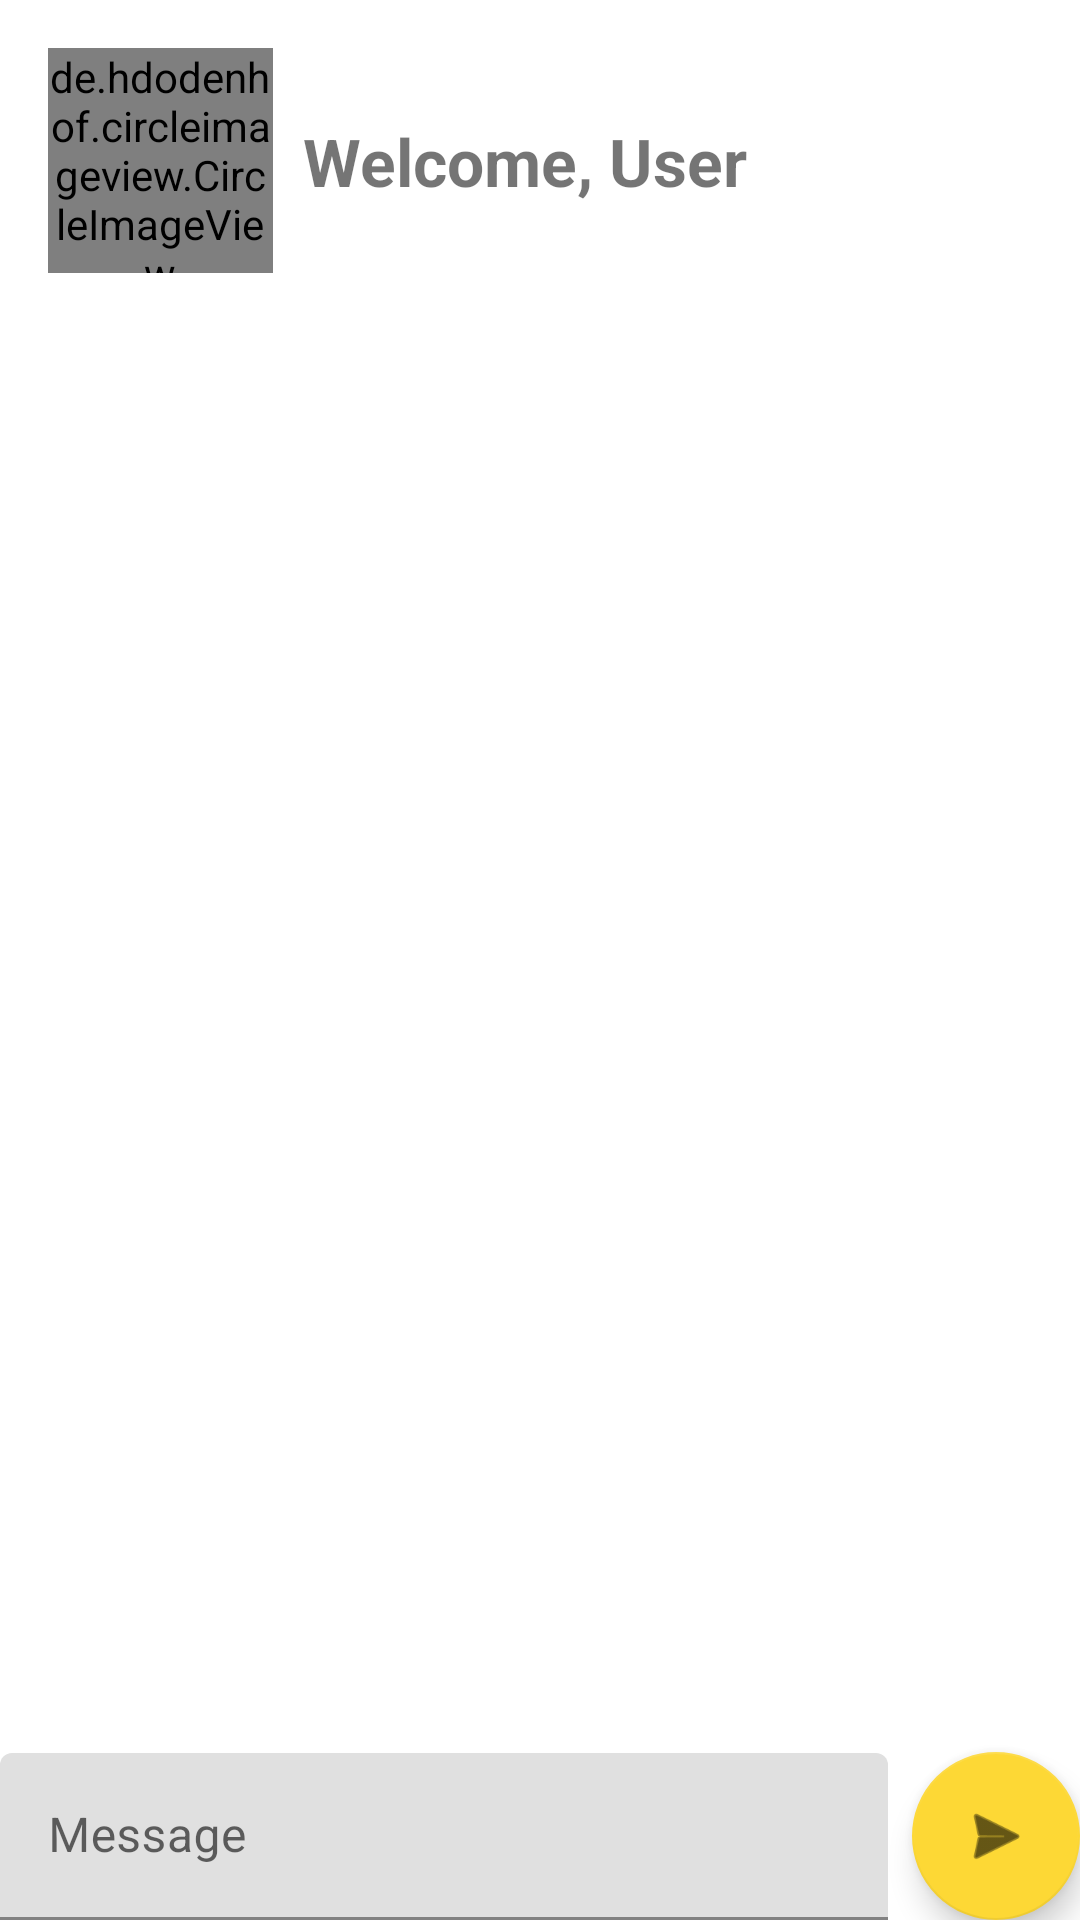

This screen was rendered from an Android layout file. Write that file and the resources it references.
<!-- AndroidManifest.xml: application theme Theme.MyFirstFIreBaseApp -->
<!-- res/layout/activity_chat.xml -->
<?xml version="1.0" encoding="utf-8"?>
<androidx.constraintlayout.widget.ConstraintLayout xmlns:android="http://schemas.android.com/apk/res/android"
    xmlns:app="http://schemas.android.com/apk/res-auto"
    xmlns:tools="http://schemas.android.com/tools"
    android:layout_width="match_parent"
    android:layout_height="match_parent"
    tools:context=".ChatActivity">

    <de.hdodenhof.circleimageview.CircleImageView
    android:id="@+id/mainUserImage"
    android:layout_width="75dp"
    android:layout_height="75dp"
    android:layout_marginStart="16dp"
    android:layout_marginTop="16dp"
    app:layout_constraintStart_toStartOf="parent"
    app:layout_constraintTop_toTopOf="parent"
    tools:src="@tools:sample/avatars" />

    <TextView
        android:id="@+id/welcomeTV"
        android:layout_width="wrap_content"
        android:layout_height="wrap_content"
        android:layout_marginStart="10dp"
        android:text="Welcome, User"
        android:textSize="22sp"
        android:textStyle="bold"
        app:layout_constraintBottom_toBottomOf="@id/mainUserImage"
        app:layout_constraintStart_toEndOf="@+id/mainUserImage"
        app:layout_constraintTop_toTopOf="@id/mainUserImage" />

    <com.google.android.material.textfield.TextInputLayout
        android:id="@+id/textInputLayout"
        android:layout_width="0dp"
        android:layout_height="wrap_content"
        android:layout_marginEnd="64dp"
        app:layout_constraintBottom_toBottomOf="parent"
        app:layout_constraintEnd_toEndOf="parent"
        app:layout_constraintStart_toStartOf="parent">

        <com.google.android.material.textfield.TextInputEditText
            android:id="@+id/messageET"
            android:layout_width="match_parent"
            android:layout_height="wrap_content"
            android:background="@android:color/tertiary_text_light"
            android:hint="Message" />
    </com.google.android.material.textfield.TextInputLayout>

    <com.google.android.material.floatingactionbutton.FloatingActionButton
        android:id="@+id/addMessageBtn"
        android:layout_width="0dp"
        android:layout_height="wrap_content"
        android:layout_marginStart="8dp"
        android:clickable="true"
        app:layout_constraintBottom_toBottomOf="parent"
        app:layout_constraintEnd_toEndOf="parent"
        app:layout_constraintStart_toEndOf="@+id/textInputLayout"
        app:srcCompat="@android:drawable/ic_menu_send" />

    <androidx.recyclerview.widget.RecyclerView
        android:id="@+id/chatRV"
        android:layout_width="0dp"
        android:layout_height="0dp"
        app:layout_constraintBottom_toTopOf="@+id/addMessageBtn"
        app:layout_constraintEnd_toEndOf="parent"
        app:layout_constraintStart_toStartOf="parent"
        app:layout_constraintTop_toBottomOf="@+id/mainUserImage" />


</androidx.constraintlayout.widget.ConstraintLayout>
<!-- resources referenced by this layout -->
<resources>
  <style name="Theme.MyFirstFIreBaseApp" parent="Theme.MaterialComponents.DayNight.DarkActionBar">
          
          <item name="colorPrimary">@color/purple_500</item>
          <item name="colorPrimaryVariant">#17D81F</item>
          <item name="colorOnPrimary">@color/black</item>
          
          <item name="colorSecondary">#FDD835</item>
          <item name="colorSecondaryVariant">@color/teal_700</item>
          <item name="colorOnSecondary">@color/black</item>
          
          <item name="android:statusBarColor" tools:targetApi="l">?attr/colorPrimaryVariant</item>
          
      </style>
  <!-- not gathered from this repository: default colours our renderer supplied (Android Studio template values) -->
  <color name="purple_500">#FF6200EE</color>
  <color name="teal_700">#FF018786</color>
  <color name="black">#FF000000</color>
</resources>
